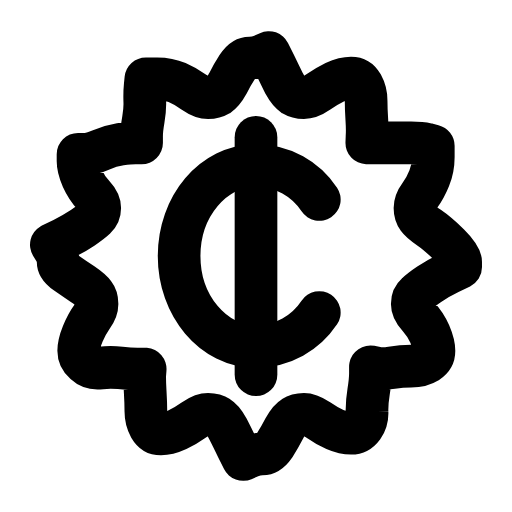
t = 0.00 s
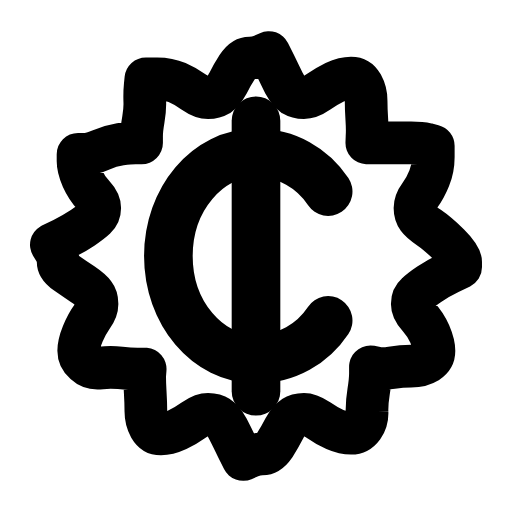
t = 0.25 s
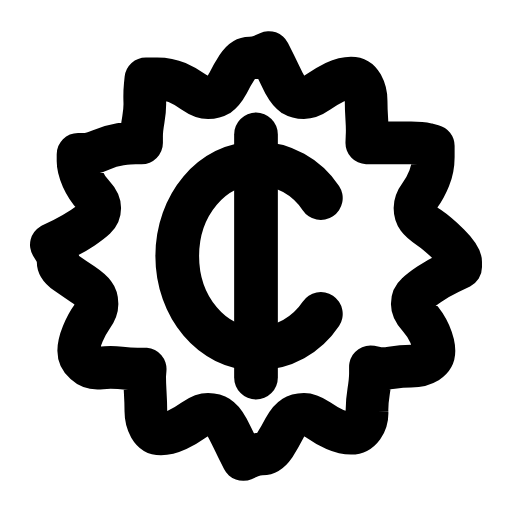
t = 0.43 s
t = 0.70 s: frame unchanged from t = 0.00 s, image omitted
t = 0.88 s: frame unchanged from t = 0.00 s, image omitted
t = 1.23 s: frame unchanged from t = 0.00 s, image omitted

The animated SVG that drew these frames (rendered in a browser with its animation timeline set to each time). Animation: 1 SMIL element (animateTransform=1); one cycle of 1.40 s, repeats indefinitely.

<svg xmlns="http://www.w3.org/2000/svg" width="24" height="24" viewBox="0 0 24 24" fill="none"><g transform="translate(-0.72 -0.72) scale(1.06)"><path stroke="currentColor" stroke-width="1.887" stroke-linecap="round" stroke-linejoin="round" fill="none" d="M21.05 12.5L20.54 12.75Q20.03 13 19.66 13.25Q19.29 13.5 19.1 13.68Q18.91 13.85 18.91 14.12Q18.91 14.39 19.2 14.7Q19.48 15 19.68 15.44Q19.87 15.88 19.87 16.19Q19.87 16.5 19.58 16.69Q19.29 16.87 18.86 16.87Q18.43 16.87 18 16.94Q17.58 17 17.32 16.95L17.06 16.9L17.06 17.2Q17.06 17.5 16.98 18Q16.9 18.5 16.91 18.88Q16.93 19.25 16.73 19.55Q16.52 19.84 16.2 19.84Q15.88 19.84 15.49 19.67Q15.1 19.5 14.75 19.25Q14.39 19 14.12 19Q13.85 19 13.65 19.13Q13.45 19.25 13.25 19.63Q13.06 20 12.82 20.38Q12.57 20.75 12.29 20.75Q12 20.75 11.71 20.88L11.43 21L11.18 20.5Q10.94 20 10.75 19.63Q10.55 19.25 10.35 19.13Q10.15 19 9.88 19Q9.61 19 9.25 19.25Q8.9 19.5 8.51 19.69Q8.12 19.87 7.8 19.87Q7.48 19.87 7.3 19.56Q7.13 19.25 7.13 18.88Q7.13 18.5 7.1 18Q7.07 17.5 7.08 17.25L7.1 17L6.76 17Q6.42 17 6 16.95Q5.57 16.9 5.14 16.95Q4.71 17 4.44 16.75Q4.16 16.5 4.16 16.19Q4.16 15.88 4.34 15.44Q4.52 15 4.74 14.7Q4.97 14.39 4.97 14.12Q4.97 13.85 4.84 13.68Q4.71 13.5 4.34 13.25Q3.97 13 3.61 12.75Q3.25 12.5 3.25 12.25Q3.25 12 3.1 11.75L2.95 11.5L3.46 11.25Q3.97 11 4.34 10.75Q4.71 10.5 4.9 10.32Q5.09 10.15 5.09 9.88Q5.09 9.61 4.8 9.3Q4.52 9 4.32 8.56Q4.13 8.12 4.13 7.81L4.13 7.5L4.42 7.5Q4.71 7.5 5.14 7.31Q5.57 7.13 6 7.06Q6.42 7 6.68 7L6.94 7L6.94 6.71Q6.94 6.42 7.02 5.96Q7.1 5.5 7.08 5.13Q7.07 4.75 7.1 4.46L7.13 4.16L7.63 4.16Q8.12 4.16 8.51 4.33Q8.9 4.5 9.25 4.75Q9.61 5 9.88 5Q10.15 5 10.35 4.88Q10.55 4.75 10.75 4.38Q10.94 4 11.18 3.63Q11.43 3.25 11.71 3.25Q12 3.25 12.29 3.13L12.57 3L12.82 3.5Q13.06 4 13.25 4.38Q13.45 4.75 13.65 4.88Q13.85 5 14.12 5Q14.39 5 14.75 4.75Q15.1 4.5 15.49 4.31Q15.88 4.13 16.2 4.13Q16.52 4.13 16.7 4.44Q16.87 4.75 16.87 5.13Q16.87 5.5 16.9 5.96Q16.93 6.42 16.91 6.71L16.9 7L17.24 7Q17.58 7 18 7Q18.43 7 18.86 7Q19.29 7 19.56 7.06L19.84 7.13L19.84 7.63Q19.84 8.12 19.66 8.56Q19.48 9 19.26 9.3Q19.03 9.61 19.03 9.88Q19.03 10.15 19.16 10.32Q19.29 10.5 19.66 10.75Q20.03 11 20.54 11.5Q21.05 12 21.05 12.25L21.05 12.5Z"></path><g transform="translate(12 12)"><g><animateTransform attributeName="transform" type="scale" values="1;1.14;1;1" keyTimes="0;0.24;0.5;1" dur="1.4s" repeatCount="indefinite" calcMode="spline" keySplines="0.16 1 0.3 1;0.16 1 0.3 1;0.16 1 0.3 1"/><g transform="translate(-12 -12)"><g><path stroke="currentColor" stroke-width="1.887" stroke-linecap="round" stroke-linejoin="round" fill="none" d="M14.8 9.5C14.2 8.6 13.2 8 12 8C10.1 8 8.6 9.8 8.6 12C8.6 14.2 10.1 16 12 16C13.2 16 14.2 15.4 14.8 14.5"></path><line stroke="currentColor" stroke-width="1.887" stroke-linecap="round" stroke-linejoin="round" fill="none" x1="12" y1="6.75" x2="12" y2="17.25"></line></g></g></g></g></g></svg>
